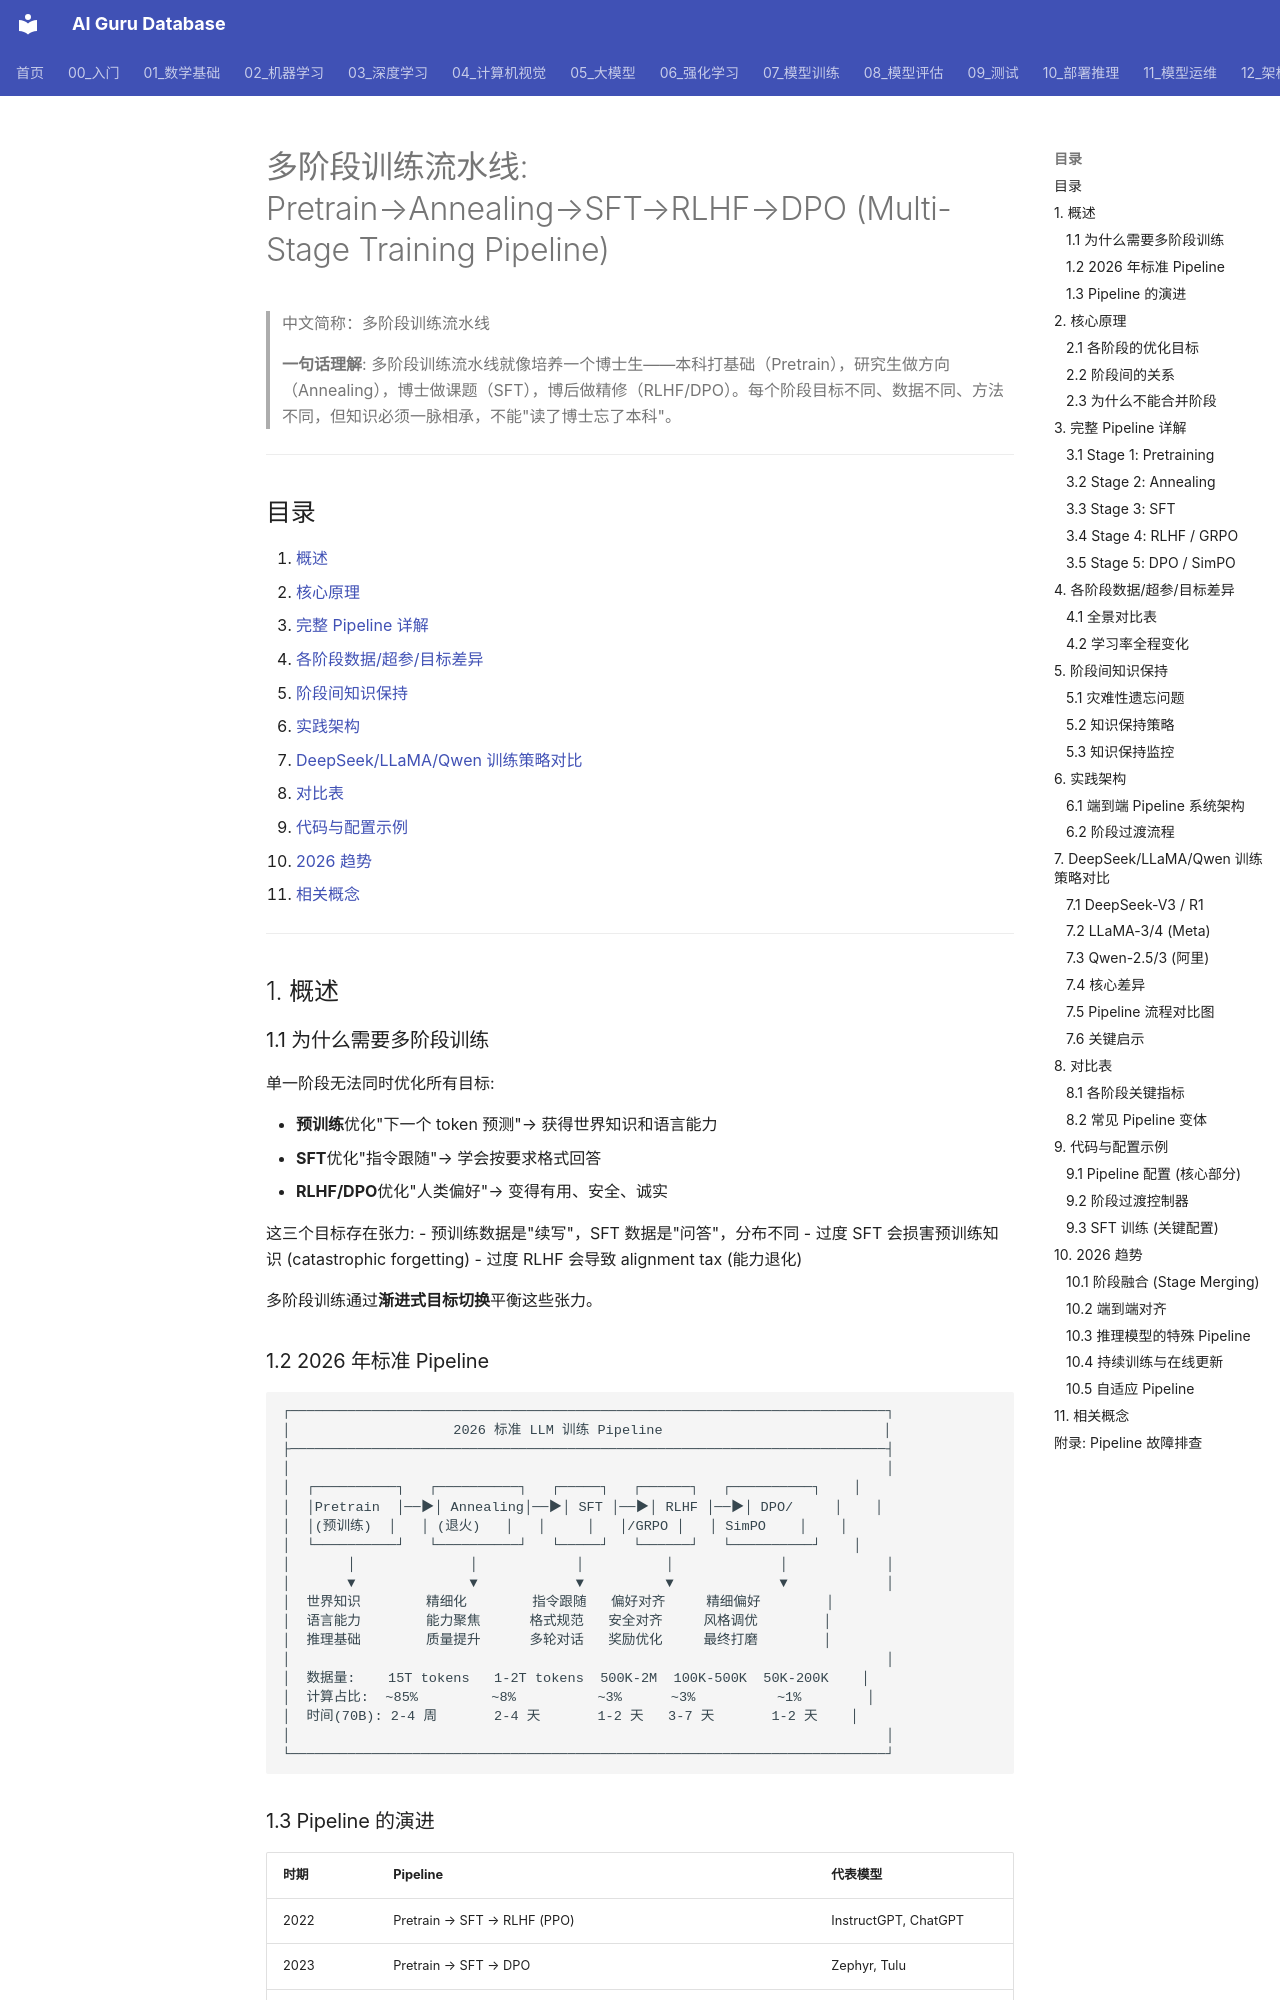

repository: ai-guru-global/ai-guru-database · page: 07_模型训练/01_训练基础/05_Multi_Stage_训练_流水线/index.html · generator: mkdocs

---
title: "多阶段训练流水线: Pretrain→Annealing→SFT→RLHF→DPO (Multi-Stage Training Pipeline)"
category: "07-model-training"
tags: ["multi-stage-training", "pretraining", "annealing", "sft", "rlhf", "dpo", "pipeline", "deepseek", "llama", "qwen"]
summary: "> **一句话理解**: 多阶段训练流水线就像培养一个博士生——本科打基础（Pretrain），研究生做方向（Annealing），博士做课题（SFT），博后做精修（RLHF/DPO）。每个阶段目标不同、数据不同、方法不同，但知识必须一脉相承，不能'读了博士忘了本科'。"
created: 2026-07-19
updated: 2026-07-19
tier: supporting
aliases:
  - "Multi-Stage Training Pipeline"
  - "多阶段训练流水线"
  - Multi_Stage_Training_Pipeline
sources: []

name_zh: "多阶段训练流水线"
---
# 多阶段训练流水线: Pretrain→Annealing→SFT→RLHF→DPO (Multi-Stage Training Pipeline)

> 中文简称：多阶段训练流水线

> **一句话理解**: 多阶段训练流水线就像培养一个博士生——本科打基础（Pretrain），研究生做方向（Annealing），博士做课题（SFT），博后做精修（RLHF/DPO）。每个阶段目标不同、数据不同、方法不同，但知识必须一脉相承，不能"读了博士忘了本科"。

---

## 目录

1. [概述](#1-概述)
2. [核心原理](#2-核心原理)
3. [完整 Pipeline 详解](#3-完整-pipeline-详解)
4. [各阶段数据/超参/目标差异](#4-各阶段数据超参目标差异)
5. [阶段间知识保持](#5-阶段间知识保持)
6. [实践架构](#6-实践架构)
7. [DeepSeek/LLaMA/Qwen 训练策略对比](#7-deepseekllamaqwen-训练策略对比)
8. [对比表](#8-对比表)
9. [代码与配置示例](#9-代码与配置示例)
10. [2026 趋势](#10-2026-趋势)
11. [相关概念](#11-相关概念)

---

## 1. 概述

### 1.1 为什么需要多阶段训练

单一阶段无法同时优化所有目标:

- **预训练**优化"下一个 token 预测"→ 获得世界知识和语言能力
- **SFT**优化"指令跟随"→ 学会按要求格式回答
- **RLHF/DPO**优化"人类偏好"→ 变得有用、安全、诚实

这三个目标存在张力:
- 预训练数据是"续写"，SFT 数据是"问答"，分布不同
- 过度 SFT 会损害预训练知识 (catastrophic forgetting)
- 过度 RLHF 会导致 alignment tax (能力退化)

多阶段训练通过**渐进式目标切换**平衡这些张力。

### 1.2 2026 年标准 Pipeline

```
┌─────────────────────────────────────────────────────────────────────────┐
│                    2026 标准 LLM 训练 Pipeline                           │
├─────────────────────────────────────────────────────────────────────────┤
│                                                                         │
│  ┌──────────┐   ┌──────────┐   ┌─────┐   ┌──────┐   ┌──────────┐    │
│  │Pretrain  │──▶│ Annealing│──▶│ SFT │──▶│ RLHF │──▶│ DPO/     │    │
│  │(预训练)  │   │ (退火)   │   │     │   │/GRPO │   │ SimPO    │    │
│  └──────────┘   └──────────┘   └─────┘   └──────┘   └──────────┘    │
│       │              │            │          │             │            │
│       ▼              ▼            ▼          ▼             ▼            │
│  世界知识        精细化        指令跟随   偏好对齐     精细偏好        │
│  语言能力        能力聚焦      格式规范   安全对齐     风格调优        │
│  推理基础        质量提升      多轮对话   奖励优化     最终打磨        │
│                                                                         │
│  数据量:    15T tokens   1-2T tokens  500K-2M  100K-500K  50K-200K    │
│  计算占比:  ~85%         ~8%          ~3%      ~3%          ~1%        │
│  时间(70B): 2-4 周       2-4 天       1-2 天   3-7 天       1-2 天    │
│                                                                         │
└─────────────────────────────────────────────────────────────────────────┘
```
